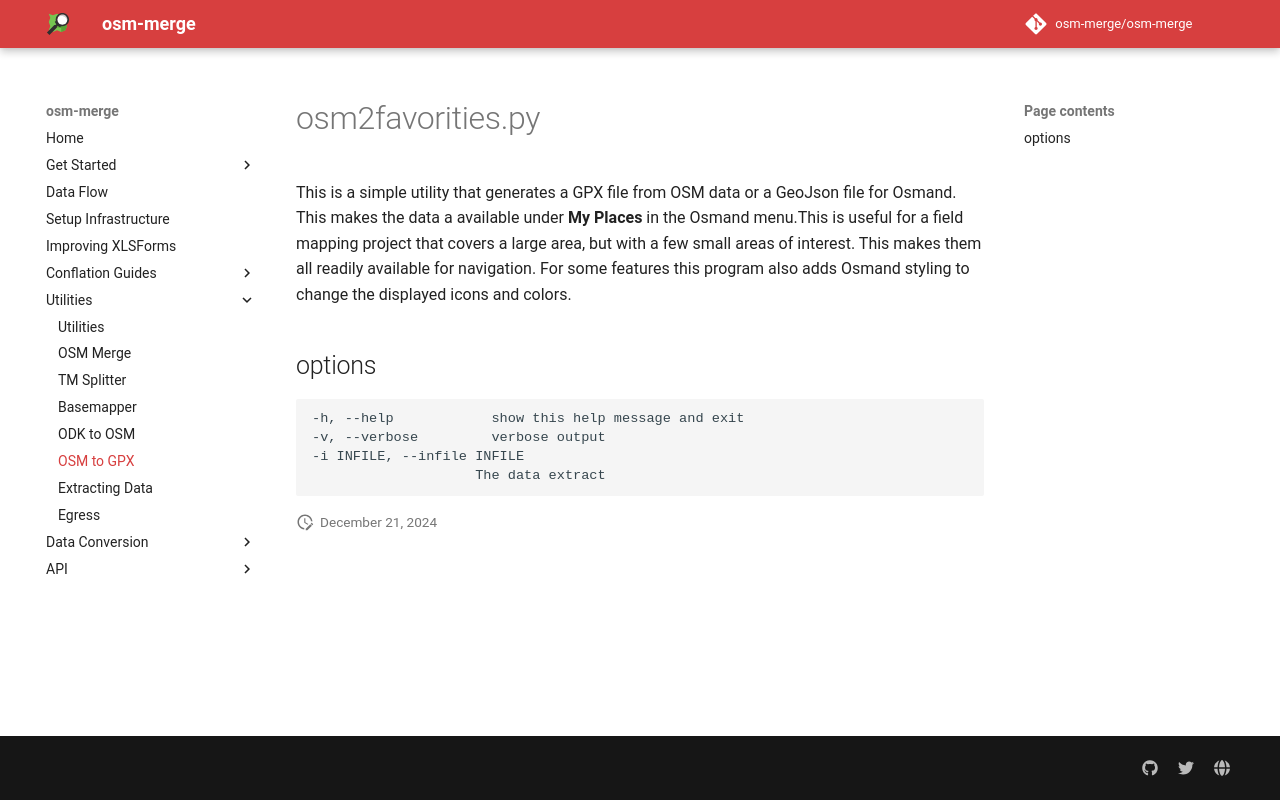

repository: osm-merge/osm-merge · page: osm2favorites/index.html · generator: mkdocs

# osm2favorities.py

This is a simple utility that generates a GPX file from OSM data or a
GeoJson file for Osmand. This makes the data a available under **My
Places** in the Osmand menu.This is useful for a field mapping project
that covers a large area, but with a few small areas of interest. This
makes them all readily available for navigation. For some features
this program also adds Osmand styling to change the displayed icons
and colors.

## options

    -h, --help            show this help message and exit
    -v, --verbose         verbose output
    -i INFILE, --infile INFILE
                        The data extract
